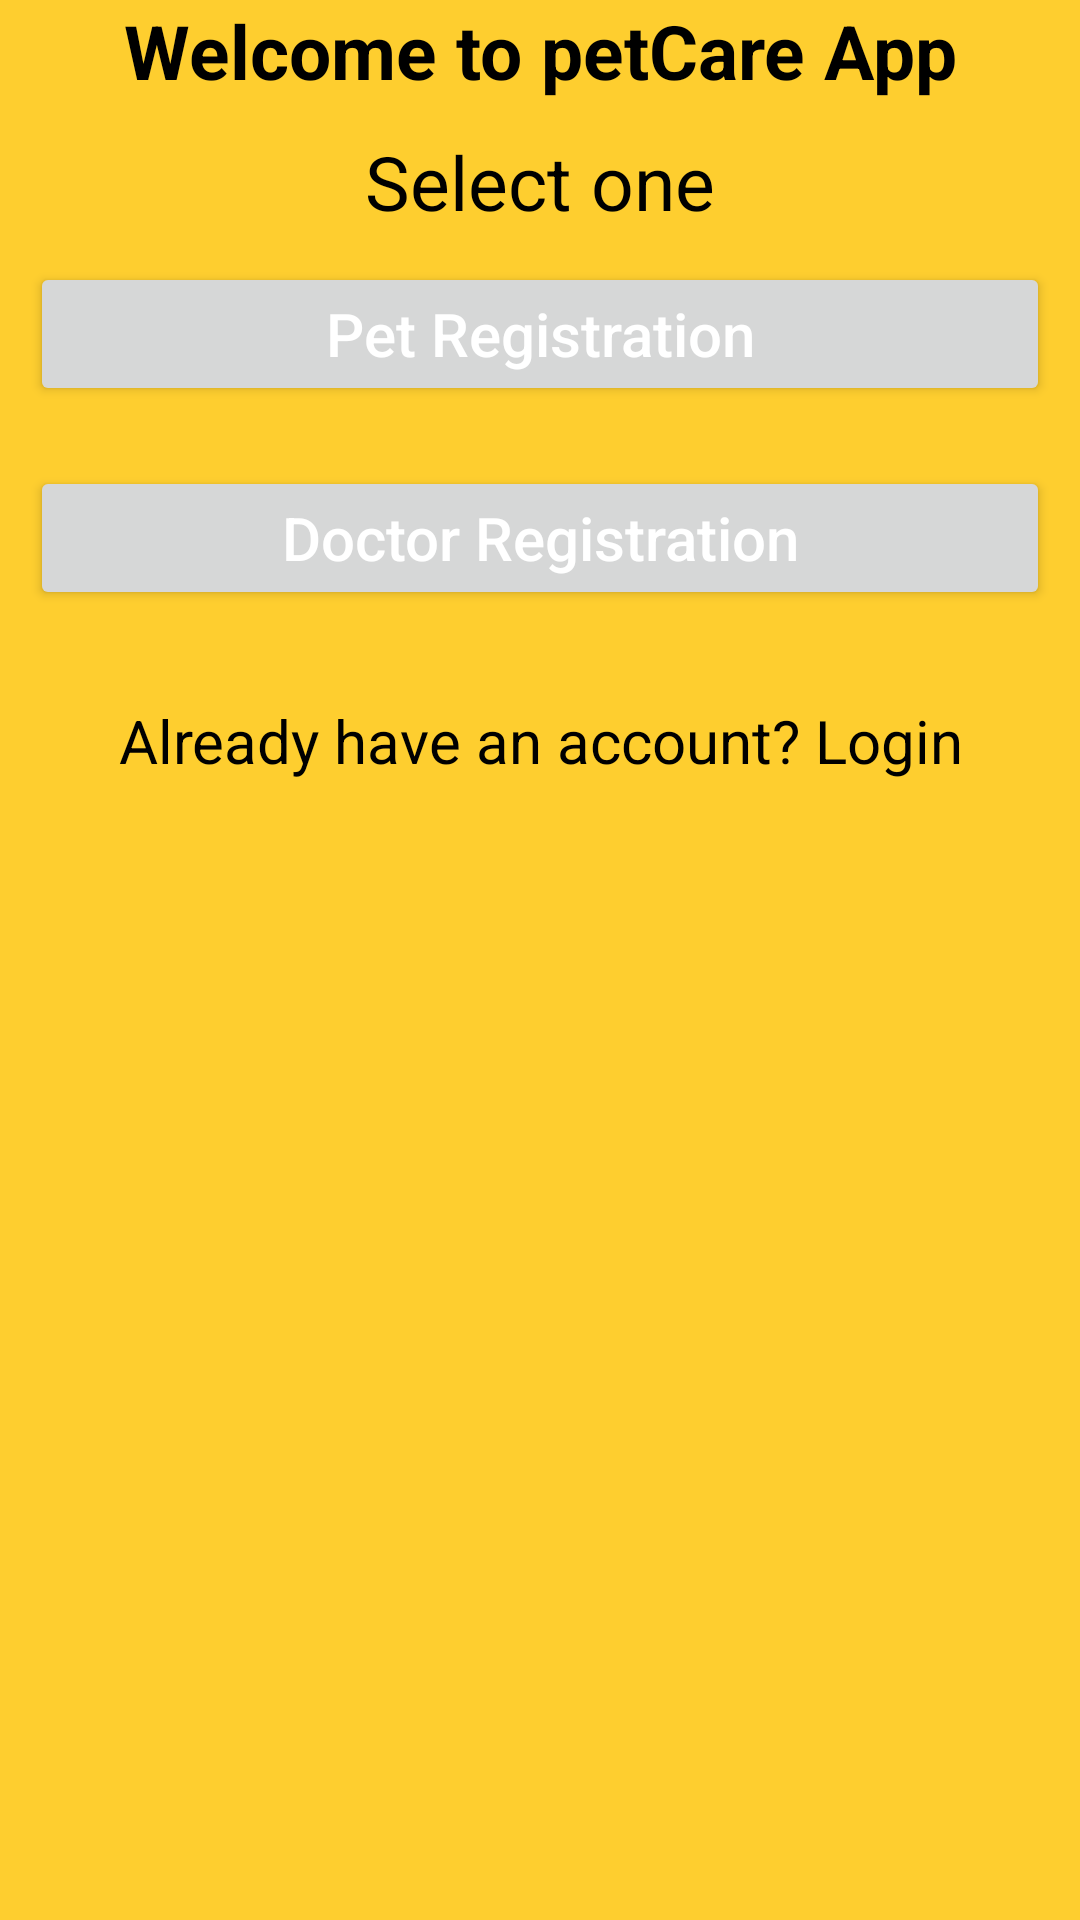

Produce the Android XML layout that renders to this screen, including the resource entries it uses.
<!-- AndroidManifest.xml: application theme Theme.ExPet -->
<!-- res/layout/activity_select_registration.xml -->
<?xml version="1.0" encoding="utf-8"?>
<LinearLayout xmlns:android="http://schemas.android.com/apk/res/android"
    xmlns:app="http://schemas.android.com/apk/res-auto"
    xmlns:tools="http://schemas.android.com/tools"
    android:layout_width="match_parent"
    android:layout_height="match_parent"
    tools:context=".SelectRegistration"
    android:background="#fece2f"
    android:orientation="vertical">


    <TextView
        android:id="@+id/title"
        android:text="@string/welcome_to_petcare_app"
        android:layout_width="match_parent"
        android:layout_height="wrap_content"
        android:textSize="25sp"
        android:textStyle="bold"
        android:gravity="center"
        android:textColor="#000"/>

    <TextView
        android:id="@+id/title2"
        android:text="Select one"
        android:layout_width="match_parent"
        android:layout_height="wrap_content"
        android:textSize="25sp"
        android:layout_marginTop="10dp"
        android:gravity="center"
        android:textColor="#000"/>

    <Button
        android:id="@+id/petReg"
        android:text="Pet Registration"
        android:textAllCaps="false"
        android:layout_width="match_parent"
        android:layout_height="wrap_content"
        android:textSize="20sp"
        android:layout_margin="10dp"

        android:layout_gravity="center"
        android:textColor="#fff"/>


    <Button
        android:id="@+id/doctorReg"
        android:text="Doctor Registration"
        android:textAllCaps="false"
        android:layout_width="match_parent"
        android:layout_height="wrap_content"
        android:textSize="20sp"
        android:layout_margin="10dp"
        android:layout_gravity="center"
        android:textColor="#fff"/>



    <TextView
        android:id="@+id/back"
        android:text="Already have an account? Login"
        android:textAllCaps="false"
        android:layout_width="match_parent"
        android:layout_height="wrap_content"
        android:layout_marginTop="20dp"
        android:layout_gravity="center"
        android:textColor="#000"
        android:gravity="center"
        android:textSize="20sp"/>

</LinearLayout>
<!-- resources referenced by this layout -->
<resources>
  <string name="welcome_to_petcare_app">Welcome to petCare App</string>
  <style name="Theme.ExPet" parent="Theme.MaterialComponents.DayNight.DarkActionBar">
          
          <item name="colorPrimary">@color/purple_500</item>
          <item name="colorPrimaryVariant">@color/purple_700</item>
          <item name="colorOnPrimary">@color/white</item>
          
          <item name="colorSecondary">@color/teal_200</item>
          <item name="colorSecondaryVariant">@color/teal_700</item>
          <item name="colorOnSecondary">@color/black</item>
          
          <item name="android:statusBarColor" tools:targetApi="l">?attr/colorPrimaryVariant</item>
          
      </style>
  <!-- not gathered from this repository: default colours our renderer supplied (Android Studio template values) -->
  <color name="purple_500">#FF6200EE</color>
  <color name="purple_700">#FF3700B3</color>
  <color name="teal_200">#FF03DAC5</color>
  <color name="teal_700">#FF018786</color>
  <color name="black">#FF000000</color>
  <color name="white">#FFFFFFFF</color>
</resources>
